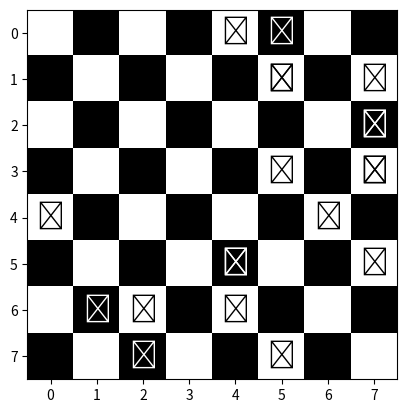

Write the Python code that produced this figure.
import matplotlib.pyplot as plt
import numpy as np

size = 8
chessboard = np.zeros((size,size))

chessboard[1::2,0::2] = 1
chessboard[0::2,1::2] = 1

plt.imshow(chessboard, cmap='binary')

for _ in range(20):
    i, j = np.random.randint(0, 8, 2)
    plt.text(i, j, '♕', fontsize=20, ha='center', va='center', color='black' if (i - j) % 2 == 0 else 'white')

plt.show()